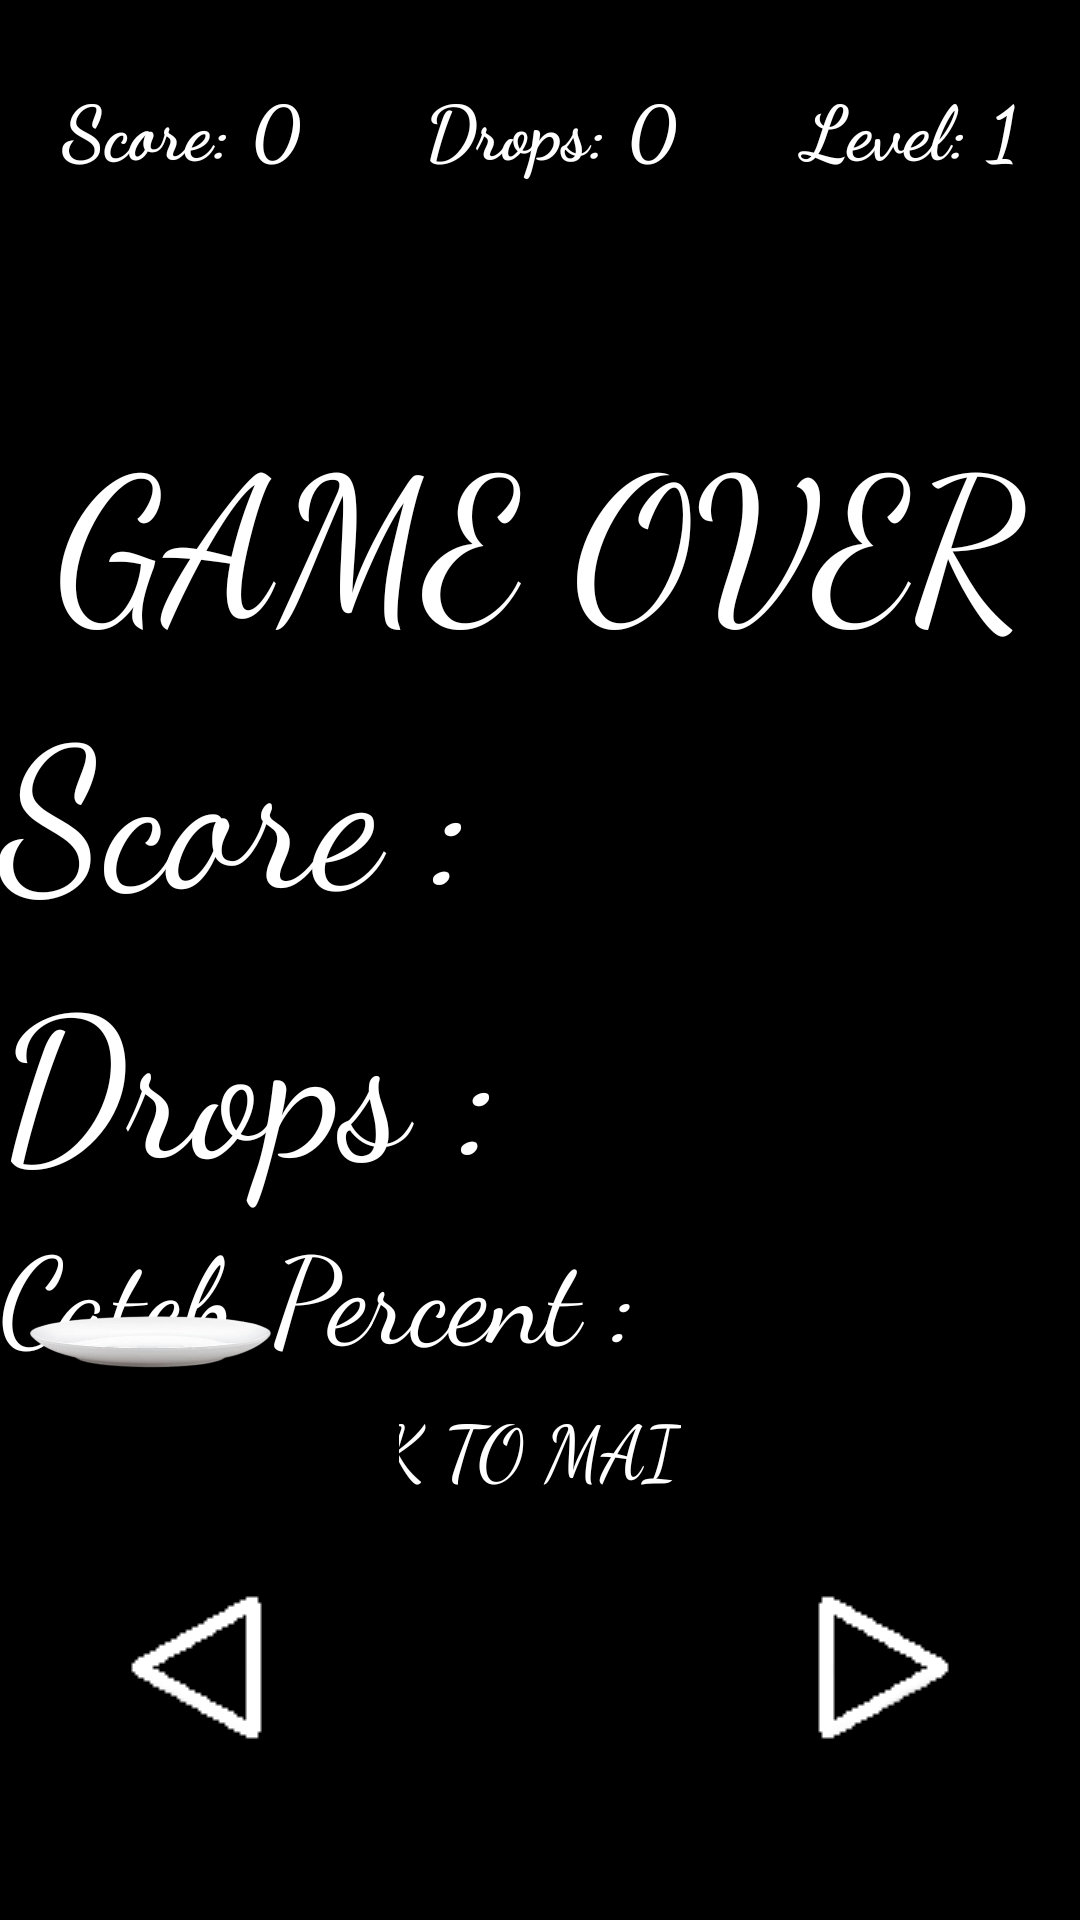

The Android layout XML behind this screen, and the referenced resources:
<!-- AndroidManifest.xml: application theme Theme.EggCollector -->
<!-- res/layout/activity_game.xml -->
<?xml version="1.0" encoding="utf-8"?>
<androidx.constraintlayout.widget.ConstraintLayout xmlns:android="http://schemas.android.com/apk/res/android"
    xmlns:app="http://schemas.android.com/apk/res-auto"
    xmlns:tools="http://schemas.android.com/tools"
    android:layout_width="match_parent"
    android:layout_height="match_parent"
    android:background="@color/black"
    tools:context=".gameActivity">

    <LinearLayout
        android:id="@+id/results"
        android:layout_width="0dp"
        android:layout_height="0dp"
        android:gravity="center"
        android:orientation="vertical"
        app:layout_constraintBottom_toBottomOf="parent"
        app:layout_constraintEnd_toEndOf="parent"
        app:layout_constraintStart_toStartOf="parent"
        app:layout_constraintTop_toTopOf="parent">

        <TextView
            android:id="@+id/gameOver"
            android:layout_width="match_parent"
            android:layout_height="wrap_content"
            android:fontFamily="cursive"
            android:text="GAME OVER"
            android:textAlignment="center"
            android:textColor="@color/white"
            android:textSize="65dp" />

        <TextView
            android:id="@+id/resultsScore"
            android:layout_width="match_parent"
            android:layout_height="wrap_content"
            android:fontFamily="cursive"
            android:text="Score : "
            android:textColor="@color/white"
            android:textSize="65dp" />

        <TextView
            android:id="@+id/resultsDrops"
            android:layout_width="match_parent"
            android:layout_height="wrap_content"
            android:fontFamily="cursive"
            android:text="Drops : "
            android:textColor="@color/white"
            android:textSize="65dp" />

        <TextView
            android:id="@+id/resultsPercent"
            android:layout_width="match_parent"
            android:layout_height="wrap_content"
            android:fontFamily="cursive"
            android:text="Catch Percent :"
            android:textColor="@color/white"
            android:textSize="40dp" />

        <Button
            android:id="@+id/gobackbtn"
            android:layout_width="match_parent"
            android:layout_height="wrap_content"
            android:background="@color/black"
            android:fontFamily="cursive"
            android:text="Go back to main menu"
            android:textColor="@color/white"
            android:textSize="25dp" />
    </LinearLayout>

    <LinearLayout
        android:id="@+id/game_screen"
        android:layout_width="0dp"
        android:layout_height="0dp"
        android:orientation="vertical"
        android:weightSum="100"
        app:layout_constraintBottom_toBottomOf="parent"
        app:layout_constraintEnd_toEndOf="parent"
        app:layout_constraintStart_toStartOf="parent"
        app:layout_constraintTop_toTopOf="parent">

        <LinearLayout
            android:layout_width="match_parent"
            android:layout_height="wrap_content"
            android:layout_weight="12"
            android:orientation="horizontal">

            <TextView
                android:id="@+id/score"
                android:layout_width="wrap_content"
                android:layout_height="match_parent"
                android:layout_weight="1"
                android:fontFamily="cursive"
                android:gravity="center|center_vertical"
                android:text="Score: 0"
                android:textColor="@color/white"
                android:textSize="25sp"
                android:textStyle="bold" />

            <TextView
                android:id="@+id/drops"
                android:layout_width="wrap_content"
                android:layout_height="match_parent"
                android:layout_weight="1"
                android:fontFamily="cursive"
                android:gravity="center|center_horizontal"
                android:text="Drops: 0"
                android:textColor="@color/white"
                android:textSize="25sp"
                android:textStyle="bold" />

            <TextView
                android:id="@+id/level"
                android:layout_width="wrap_content"
                android:layout_height="match_parent"
                android:layout_weight="1"
                android:fontFamily="cursive"
                android:gravity="center|center_horizontal|center_vertical"
                android:text="Level: 1"
                android:textColor="@color/white"
                android:textSize="25sp"
                android:textStyle="bold" />

        </LinearLayout>

        <LinearLayout
            android:id="@+id/gameCanvas"
            android:layout_width="match_parent"
            android:layout_height="wrap_content"
            android:layout_weight="81"
            android:orientation="horizontal">

            <androidx.constraintlayout.widget.ConstraintLayout
                android:layout_width="match_parent"
                android:layout_height="match_parent">

                <ImageView
                    android:id="@+id/egg1"
                    android:layout_width="30dp"
                    android:layout_height="40dp"
                    android:layout_marginStart="25dp"
                    android:visibility="invisible"
                    app:layout_constraintEnd_toStartOf="@+id/egg2"
                    app:layout_constraintStart_toStartOf="parent"
                    app:layout_constraintTop_toTopOf="parent"
                    app:srcCompat="@drawable/egg_img" />

                <ImageView
                    android:id="@+id/egg2"
                    android:layout_width="30dp"
                    android:layout_height="40dp"
                    android:visibility="invisible"
                    app:layout_constraintEnd_toStartOf="@+id/egg3"
                    app:layout_constraintStart_toEndOf="@+id/egg1"
                    app:layout_constraintTop_toTopOf="parent"
                    app:srcCompat="@drawable/egg_img" />

                <ImageView
                    android:id="@+id/egg3"
                    android:layout_width="30dp"
                    android:layout_height="40dp"
                    android:visibility="invisible"
                    app:layout_constraintEnd_toStartOf="@+id/egg4"
                    app:layout_constraintStart_toEndOf="@+id/egg2"
                    app:layout_constraintTop_toTopOf="parent"
                    app:srcCompat="@drawable/egg_img" />

                <ImageView
                    android:id="@+id/egg4"
                    android:layout_width="30dp"
                    android:layout_height="40dp"
                    android:visibility="invisible"
                    app:layout_constraintEnd_toStartOf="@+id/egg5"
                    app:layout_constraintStart_toEndOf="@+id/egg3"
                    app:layout_constraintTop_toTopOf="parent"
                    app:srcCompat="@drawable/egg_img" />

                <ImageView
                    android:id="@+id/egg5"
                    android:layout_width="30dp"
                    android:layout_height="40dp"
                    android:layout_marginEnd="25dp"
                    android:visibility="invisible"
                    app:layout_constraintEnd_toEndOf="parent"
                    app:layout_constraintStart_toEndOf="@+id/egg4"
                    app:layout_constraintTop_toTopOf="parent"
                    app:srcCompat="@drawable/egg_img" />


                <ImageView
                    android:id="@+id/slideBar"
                    android:layout_width="100dp"
                    android:layout_height="40dp"
                    app:layout_constraintBottom_toBottomOf="parent"
                    app:layout_constraintStart_toStartOf="parent"
                    app:srcCompat="@drawable/plate" />


            </androidx.constraintlayout.widget.ConstraintLayout>

        </LinearLayout>

        <LinearLayout
            android:id="@+id/keyPad"
            android:layout_width="match_parent"
            android:layout_height="wrap_content"
            android:layout_weight="7"
            android:orientation="horizontal">

            <androidx.constraintlayout.widget.ConstraintLayout
                android:layout_width="match_parent"
                android:layout_height="match_parent">

                <ImageButton
                    android:id="@+id/leftBut"
                    android:layout_width="0dp"
                    android:layout_height="match_parent"
                    android:background="@color/black"
                    app:layout_constraintBottom_toBottomOf="parent"
                    app:layout_constraintStart_toStartOf="parent"
                    app:layout_constraintTop_toTopOf="parent"
                    app:srcCompat="@drawable/leftbut" />
                

                <ImageButton
                    android:id="@+id/rightBut"
                    android:layout_width="wrap_content"
                    android:layout_height="match_parent"
                    android:background="@android:color/black"
                    app:layout_constraintBottom_toBottomOf="parent"
                    app:layout_constraintEnd_toEndOf="parent"
                    app:layout_constraintTop_toTopOf="parent"
                    app:srcCompat="@drawable/rightbut" />
                
            </androidx.constraintlayout.widget.ConstraintLayout>
        </LinearLayout>
    </LinearLayout>
</androidx.constraintlayout.widget.ConstraintLayout>
<!-- resources referenced by this layout -->
<resources>
  <!-- drawable egg_img: png bitmap (drawable-v24, 57010 bytes) -->
  <!-- drawable leftbut: png bitmap (drawable, 1132 bytes) -->
  <!-- drawable plate: png bitmap (drawable-v24, 22875 bytes) -->
  <!-- drawable rightbut: png bitmap (drawable, 868 bytes) -->
  <style name="Theme.EggCollector" parent="Theme.MaterialComponents.DayNight.DarkActionBar">
          
          <item name="colorPrimary">@color/black</item>
          <item name="colorPrimaryVariant">@color/purple_700</item>
          <item name="colorOnPrimary">@color/white</item>
          
          <item name="colorSecondary">@color/teal_200</item>
          <item name="colorSecondaryVariant">@color/teal_700</item>
          <item name="colorOnSecondary">@color/black</item>
          
          <item name="android:statusBarColor" tools:targetApi="l">@color/black</item>
          
      </style>
  <!-- not gathered from this repository: default colours our renderer supplied (Android Studio template values) -->
  <color name="purple_700">#FF3700B3</color>
  <color name="teal_200">#FF03DAC5</color>
  <color name="teal_700">#FF018786</color>
  <color name="black">#FF000000</color>
  <color name="white">#FFFFFFFF</color>
</resources>
